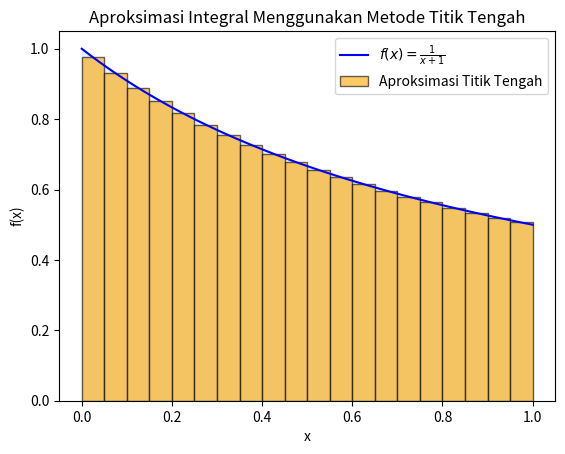

Reproduce this figure in Python.
import numpy as np
import matplotlib.pyplot as plt


def f(x):
    return 1 / (x + 1)

a = 0
b = 1
h = 0.05

n = int((b - a) / h)

integral = 0
x_values = np.linspace(a, b, 100)
y_values = f(x_values)

x_rectangles = []
y_rectangles = []

for i in range(n):
    x_mid = a + (i + 0.5) * h  
    integral += f(x_mid) * h
    x_rectangles.append(x_mid)
    y_rectangles.append(f(x_mid))

plt.plot(x_values, y_values, label=r'$f(x) = \frac{1}{x+1}$', color="blue")
plt.fill_between(x_values, y_values, color="lightblue", alpha=0.3)

plt.bar(x_rectangles, y_rectangles, width=h, align='center', edgecolor="black", color="orange", alpha=0.6, label="Aproksimasi Titik Tengah")

plt.xlabel("x")
plt.ylabel("f(x)")
plt.title("Aproksimasi Integral Menggunakan Metode Titik Tengah")
plt.legend()
plt.show()

print("Hasil integral adalah:", integral)